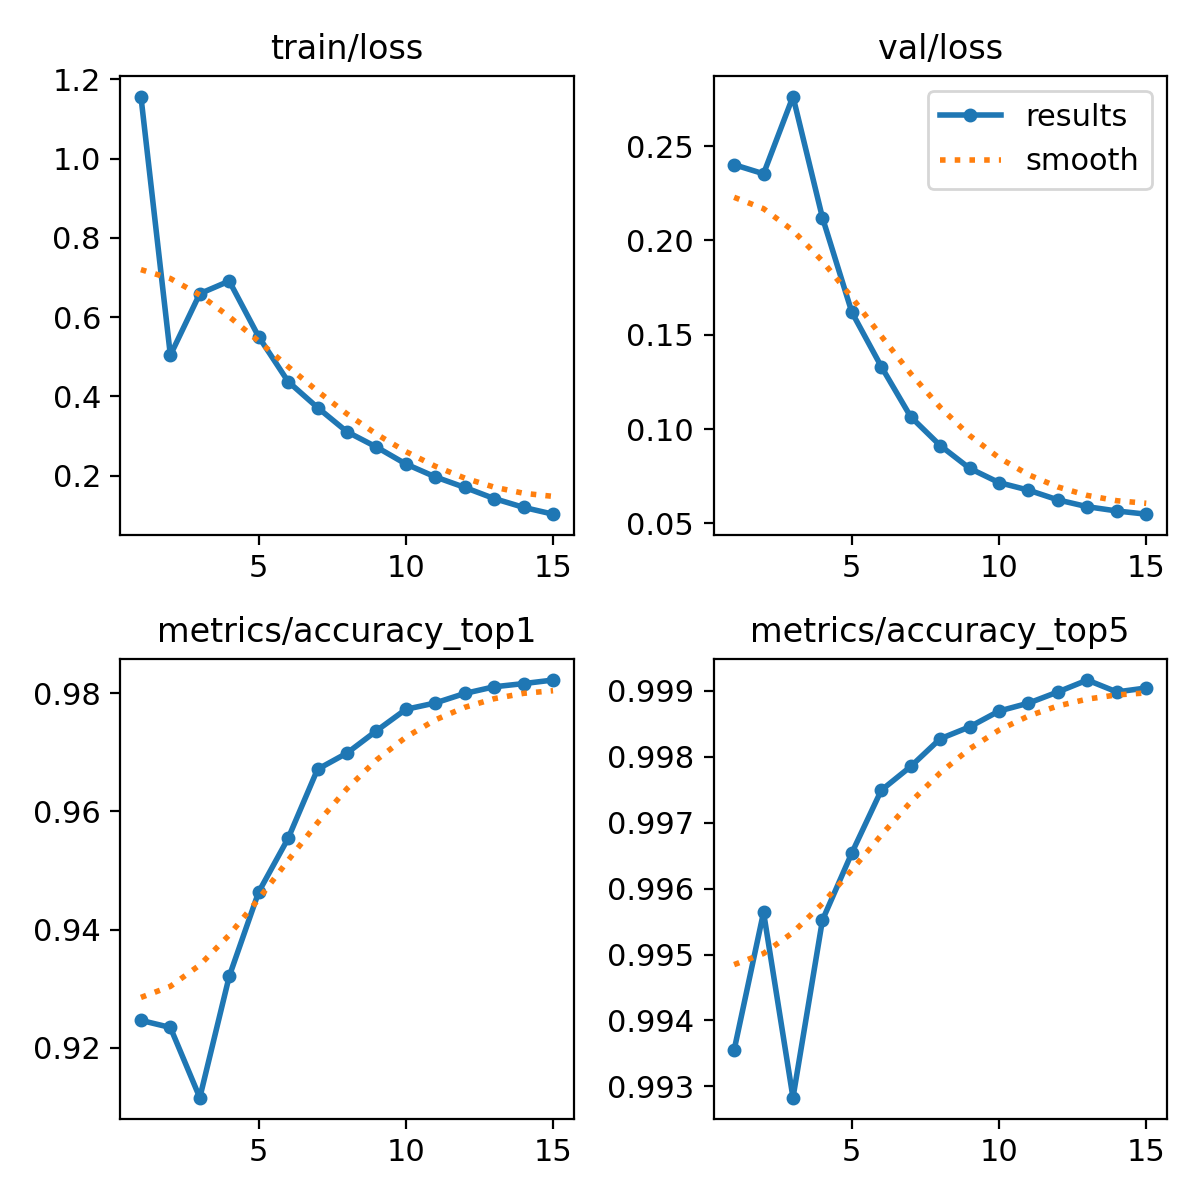

Source data for this figure (header and first rows):
epoch, time, train/loss, metrics/accuracy_top1, metrics/accuracy_top5, val/loss, lr/pg0, lr/pg1, lr/pg2
1, 268.7, 1.156, 0.9246, 0.9936, 0.2402, 0.003333, 0.003333, 0.003333
2, 544.4, 0.5038, 0.9234, 0.9956, 0.2354, 0.006226, 0.006226, 0.006226
3, 781.6, 0.6591, 0.9115, 0.9928, 0.2763, 0.008679, 0.008679, 0.008679
4, 1015, 0.6909, 0.9321, 0.9955, 0.2121, 0.00802, 0.00802, 0.00802
5, 1247, 0.5504, 0.9464, 0.9965, 0.162, 0.00736, 0.00736, 0.00736
6, 1542, 0.4374, 0.9554, 0.9975, 0.1332, 0.0067, 0.0067, 0.0067
7, 1776, 0.3717, 0.9671, 0.9979, 0.1065, 0.00604, 0.00604, 0.00604
8, 2009, 0.3107, 0.9699, 0.9983, 0.09132, 0.00538, 0.00538, 0.00538
9, 2244, 0.2723, 0.9737, 0.9984, 0.07924, 0.00472, 0.00472, 0.00472
10, 2477, 0.2294, 0.9773, 0.9987, 0.07167, 0.00406, 0.00406, 0.00406
11, 2710, 0.1968, 0.9784, 0.9988, 0.06766, 0.0034, 0.0034, 0.0034
12, 2947, 0.1703, 0.98, 0.999, 0.0625, 0.00274, 0.00274, 0.00274
13, 3181, 0.1422, 0.9811, 0.9992, 0.05888, 0.00208, 0.00208, 0.00208
14, 3416, 0.12, 0.9817, 0.999, 0.05663, 0.00142, 0.00142, 0.00142
15, 3650, 0.1028, 0.9823, 0.999, 0.05493, 0.00076, 0.00076, 0.00076
